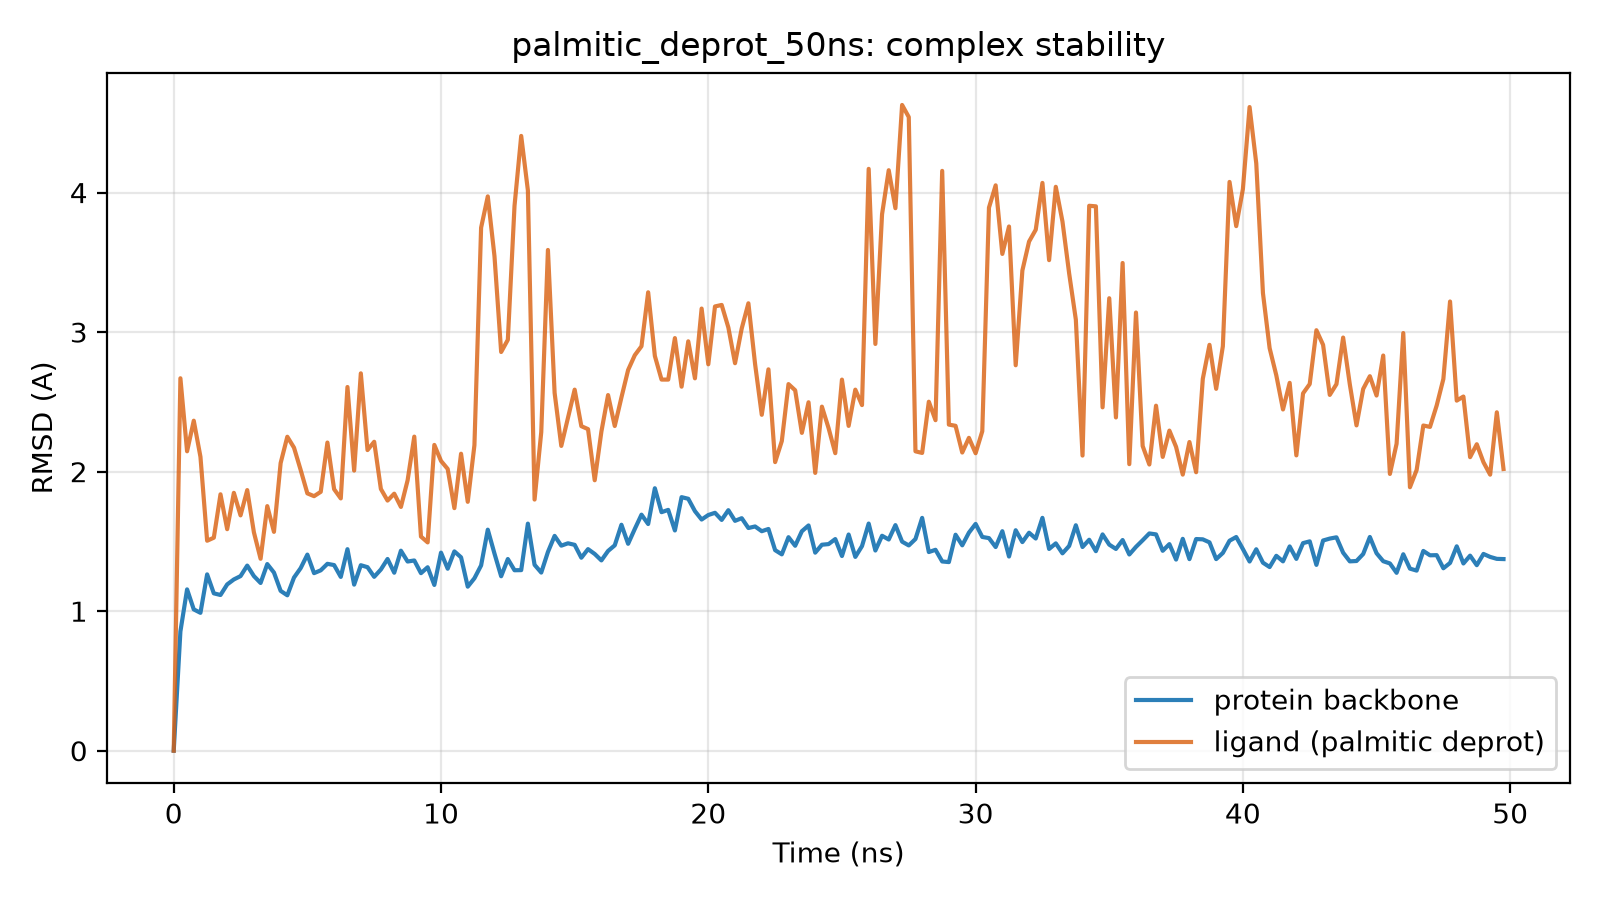

Data behind this chart, as committed beside it:
time_ns, protein_bb_rmsd_A, ligand_rmsd_A
0.0, 0.0, 0.0
0.25, 0.854, 2.669
0.5, 1.156, 2.146
0.75, 1.013, 2.365
1.0, 0.988, 2.106
1.25, 1.264, 1.505
1.5, 1.128, 1.527
1.75, 1.116, 1.838
2.0, 1.192, 1.588
2.25, 1.227, 1.848
2.5, 1.251, 1.686
2.75, 1.327, 1.868
3.0, 1.251, 1.565
3.25, 1.202, 1.376
3.5, 1.338, 1.753
3.75, 1.277, 1.568
4.0, 1.145, 2.061
4.25, 1.114, 2.25
4.5, 1.241, 2.172
4.75, 1.309, 2.011
5.0, 1.405, 1.844
5.25, 1.273, 1.824
5.5, 1.293, 1.855
5.75, 1.339, 2.208
6.0, 1.33, 1.874
6.25, 1.246, 1.808
6.5, 1.444, 2.606
6.75, 1.19, 2.008
7.0, 1.329, 2.704
7.25, 1.315, 2.155
7.5, 1.246, 2.214
7.75, 1.299, 1.876
8.0, 1.374, 1.793
8.25, 1.276, 1.842
8.5, 1.433, 1.747
8.75, 1.356, 1.938
9.0, 1.363, 2.251
9.25, 1.272, 1.535
9.5, 1.315, 1.493
9.75, 1.188, 2.192
10.0, 1.419, 2.077
10.25, 1.304, 2.019
10.5, 1.428, 1.738
10.75, 1.386, 2.128
11.0, 1.176, 1.784
11.25, 1.236, 2.189
11.5, 1.328, 3.748
11.75, 1.584, 3.973
12.0, 1.413, 3.545
12.25, 1.25, 2.857
12.5, 1.374, 2.945
12.75, 1.293, 3.905
13.0, 1.294, 4.406
13.25, 1.627, 4.016
13.5, 1.332, 1.8
13.75, 1.277, 2.283
14.0, 1.424, 3.589
14.25, 1.539, 2.564
14.5, 1.469, 2.184
14.75, 1.486, 2.385
... 140 more rows
